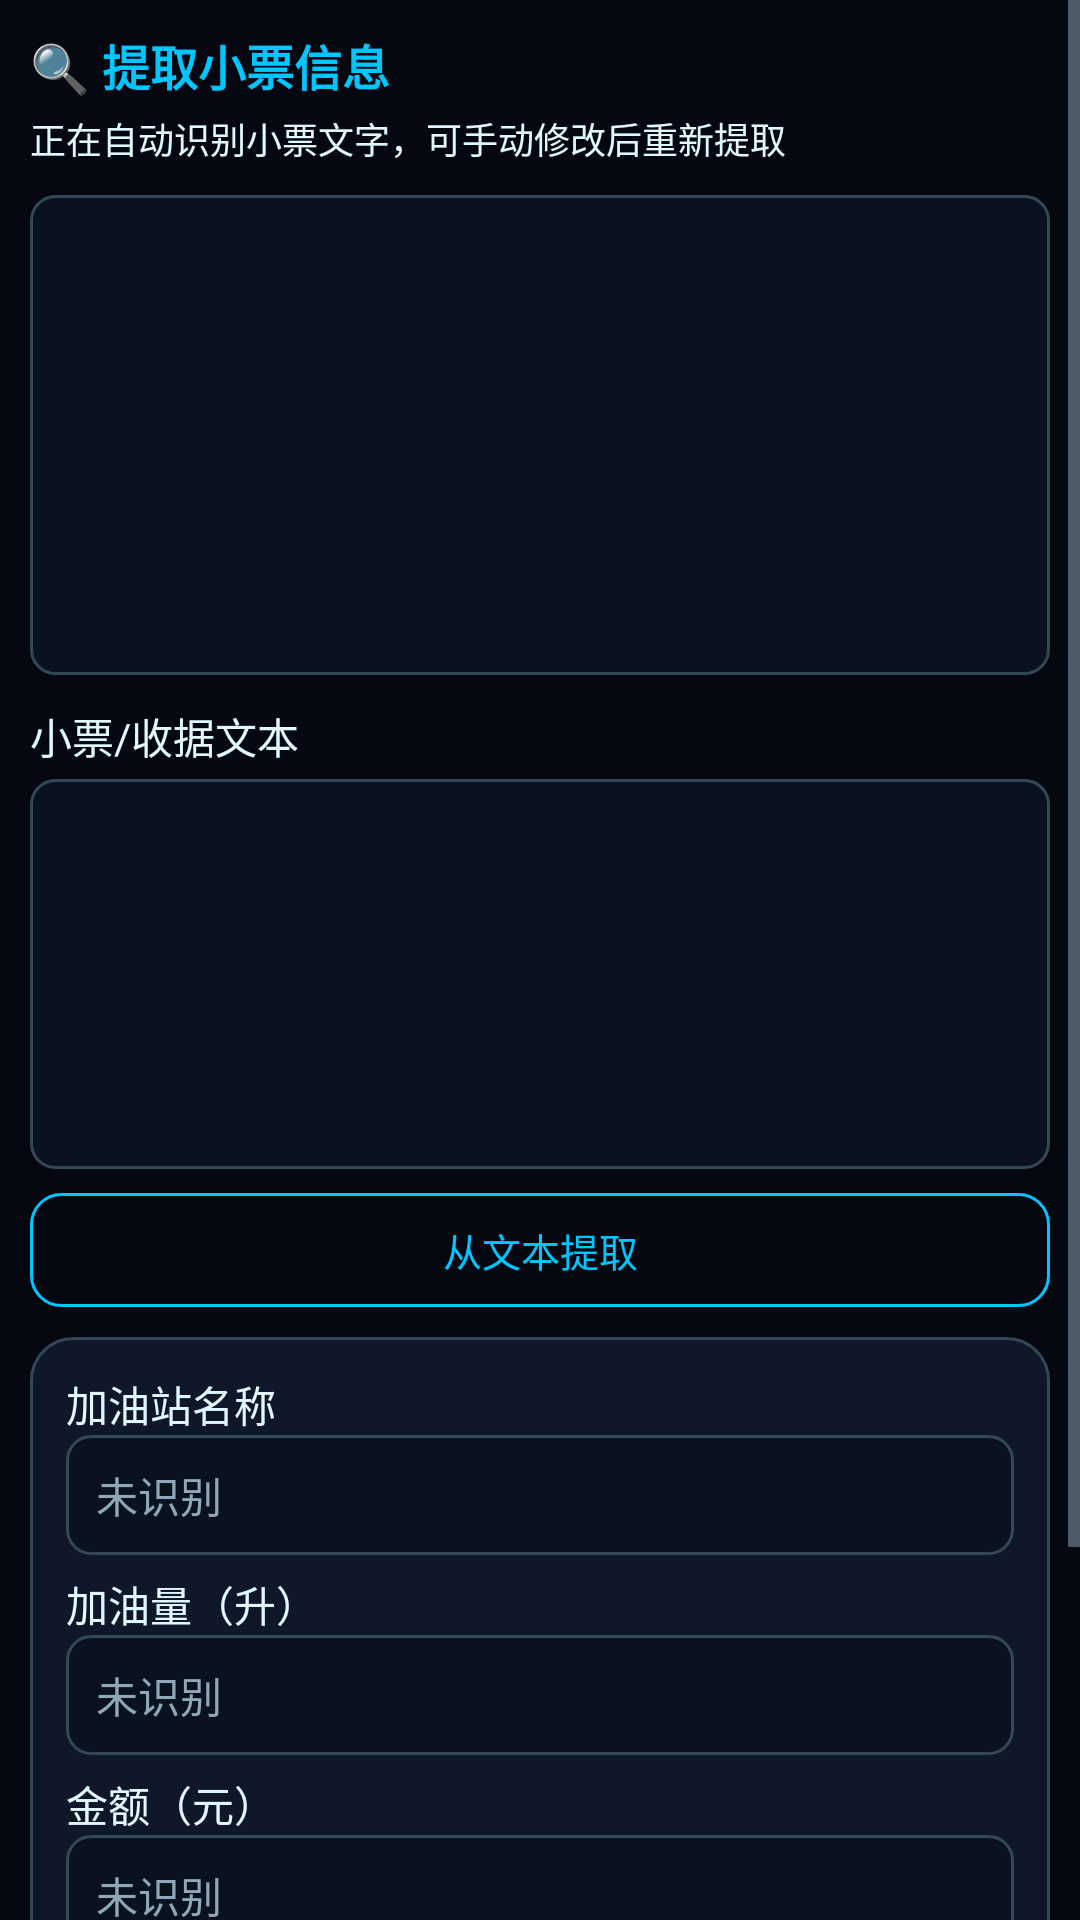

Produce the Android XML layout that renders to this screen, including the resource entries it uses.
<!-- AndroidManifest.xml: application theme Theme.YouJiStarMap -->
<!-- res/layout/activity_ocr.xml -->
<?xml version="1.0" encoding="utf-8"?>
<ScrollView xmlns:android="http://schemas.android.com/apk/res/android"
    android:layout_width="match_parent"
    android:layout_height="match_parent"
    android:fillViewport="true">

    <LinearLayout
        android:layout_width="match_parent"
        android:layout_height="wrap_content"
        android:orientation="vertical"
        android:padding="10dp">

        <TextView style="@style/CardTitle" android:text="🔍 提取小票信息" />
        <TextView style="@style/LabelText" android:layout_marginTop="4dp" android:text="正在自动识别小票文字，可手动修改后重新提取" android:textSize="12sp" />

        <ImageView
            android:id="@+id/ocrPreview"
            android:layout_width="match_parent"
            android:layout_height="160dp"
            android:layout_marginTop="10dp"
            android:background="@drawable/bg_field"
            android:scaleType="centerCrop" />

        <TextView style="@style/LabelText" android:layout_marginTop="10dp" android:text="小票/收据文本" />
        <EditText
            android:id="@+id/receiptText"
            android:layout_width="match_parent"
            android:layout_height="130dp"
            android:layout_marginTop="4dp"
            android:background="@drawable/bg_field"
            android:gravity="top"
            android:inputType="textMultiLine"
            android:textColor="@color/light"
            android:textSize="13sp" />

        <Button
            android:id="@+id/extractBtn"
            android:layout_width="match_parent"
            android:layout_height="38dp"
            android:layout_marginTop="8dp"
            android:background="@drawable/bg_button_ghost"
            android:text="从文本提取"
            android:textColor="@color/primary"
            android:textSize="13sp" />

        <LinearLayout android:layout_width="match_parent" android:layout_height="wrap_content" android:layout_marginTop="10dp" android:background="@drawable/bg_card" android:orientation="vertical">

            <TextView style="@style/LabelText" android:text="加油站名称" />
            <EditText android:id="@+id/ocrStationInput" android:layout_width="match_parent" android:layout_height="40dp" android:background="@drawable/bg_field" android:hint="未识别" android:inputType="text" android:paddingStart="10dp" android:textColor="@color/light" android:textColorHint="@color/muted" android:textSize="14sp" />

            <TextView style="@style/LabelText" android:layout_marginTop="6dp" android:text="加油量（升）" />
            <EditText android:id="@+id/ocrLitersInput" android:layout_width="match_parent" android:layout_height="40dp" android:background="@drawable/bg_field" android:hint="未识别" android:inputType="numberDecimal" android:paddingStart="10dp" android:textColor="@color/light" android:textColorHint="@color/muted" android:textSize="14sp" />

            <TextView style="@style/LabelText" android:layout_marginTop="6dp" android:text="金额（元）" />
            <EditText android:id="@+id/ocrCostInput" android:layout_width="match_parent" android:layout_height="40dp" android:background="@drawable/bg_field" android:hint="未识别" android:inputType="numberDecimal" android:paddingStart="10dp" android:textColor="@color/light" android:textColorHint="@color/muted" android:textSize="14sp" />

            <TextView style="@style/LabelText" android:layout_marginTop="6dp" android:text="油品类型（89/92/95/98/0/-10）" />
            <EditText android:id="@+id/ocrTypeInput" android:layout_width="match_parent" android:layout_height="40dp" android:background="@drawable/bg_field" android:hint="未识别" android:inputType="text" android:paddingStart="10dp" android:textColor="@color/light" android:textColorHint="@color/muted" android:textSize="14sp" />

            <TextView
                android:id="@+id/ocrSmartHint"
                android:layout_width="match_parent"
                android:layout_height="wrap_content"
                android:layout_marginTop="10dp"
                android:background="@drawable/bg_banner"
                android:padding="8dp"
                android:textColor="@color/average"
                android:textSize="12sp"
                android:visibility="gone" />
        </LinearLayout>

        <LinearLayout android:layout_width="match_parent" android:layout_height="wrap_content" android:layout_marginTop="12dp" android:orientation="horizontal">
            <Button android:id="@+id/cancelOcrBtn" android:layout_width="0dp" android:layout_height="42dp" android:layout_weight="1" android:background="@drawable/bg_button_ghost" android:text="取消" android:textColor="@color/muted" android:textSize="14sp" />
            <Button android:id="@+id/applyOcrBtn" android:layout_width="0dp" android:layout_height="42dp" android:layout_marginStart="8dp" android:layout_weight="1" android:background="@drawable/bg_button_primary" android:text="应用到表单" android:textColor="@color/white" android:textSize="14sp" />
        </LinearLayout>
    </LinearLayout>
</ScrollView>
<!-- resources referenced by this layout -->
<resources>
  <color name="average">#FFB347</color>
  <color name="light">#E0F7FF</color>
  <color name="muted">#8FA8B8</color>
  <color name="primary">#00C6FF</color>
  <color name="white">#FFFFFF</color>
  <!-- drawable bg_banner (drawable) -->
  <?xml version="1.0" encoding="utf-8"?>
  <shape xmlns:android="http://schemas.android.com/apk/res/android" android:shape="rectangle">
      <solid android:color="#33334266" />
      <stroke android:width="1dp" android:color="@color/primary" />
      <corners android:radius="10dp" />
  </shape>
  <!-- drawable bg_button_ghost (drawable) -->
  <?xml version="1.0" encoding="utf-8"?>
  <shape xmlns:android="http://schemas.android.com/apk/res/android" android:shape="rectangle">
      <solid android:color="@color/transparent" />
      <stroke android:width="1dp" android:color="@color/primary" />
      <corners android:radius="10dp" />
  </shape>
  <!-- drawable bg_button_primary (drawable) -->
  <?xml version="1.0" encoding="utf-8"?>
  <shape xmlns:android="http://schemas.android.com/apk/res/android" android:shape="rectangle">
      <gradient android:startColor="@color/secondary" android:endColor="@color/primary" android:angle="0" />
      <corners android:radius="10dp" />
  </shape>
  <!-- drawable bg_card (drawable) -->
  <?xml version="1.0" encoding="utf-8"?>
  <shape xmlns:android="http://schemas.android.com/apk/res/android" android:shape="rectangle">
      <solid android:color="@color/card_bg" />
      <stroke android:width="1dp" android:color="@color/card_border" />
      <corners android:radius="14dp" />
      <padding android:left="12dp" android:top="12dp" android:right="12dp" android:bottom="12dp" />
  </shape>
  <!-- drawable bg_field (drawable) -->
  <?xml version="1.0" encoding="utf-8"?>
  <shape xmlns:android="http://schemas.android.com/apk/res/android" android:shape="rectangle">
      <solid android:color="#0A1220" />
      <stroke android:width="1dp" android:color="@color/card_border" />
      <corners android:radius="8dp" />
      <padding android:left="10dp" android:top="8dp" android:right="10dp" android:bottom="8dp" />
  </shape>
  <style name="CardTitle">
          <item name="android:layout_width">wrap_content</item>
          <item name="android:layout_height">wrap_content</item>
          <item name="android:textColor">@color/primary</item>
          <item name="android:textSize">16sp</item>
          <item name="android:textStyle">bold</item>
      </style>
  <style name="LabelText">
          <item name="android:layout_width">wrap_content</item>
          <item name="android:layout_height">wrap_content</item>
          <item name="android:textColor">@color/light</item>
          <item name="android:textSize">14sp</item>
      </style>
  <style name="Theme.YouJiStarMap" parent="Theme.MaterialComponents.NoActionBar">
          <item name="colorPrimary">@color/primary</item>
          <item name="colorPrimaryDark">@color/darker</item>
          <item name="colorAccent">@color/accent</item>
          <item name="android:colorBackground">@color/darker</item>
          <item name="android:textColorPrimary">@color/light</item>
          <item name="android:textColorSecondary">@color/muted</item>
          <item name="android:windowBackground">@color/darker</item>
          <item name="android:statusBarColor">@color/darker</item>
          <item name="android:navigationBarColor">@color/darker</item>
          <item name="android:windowLightStatusBar">false</item>
          <item name="android:fontFamily">sans-serif</item>
      </style>
  <color name="transparent">#00000000</color>
  <color name="secondary">#0072FF</color>
  <color name="card_bg">#101729</color>
  <color name="card_border">#334856</color>
  <color name="darker">#050811</color>
  <color name="accent">#7E42FF</color>
</resources>
